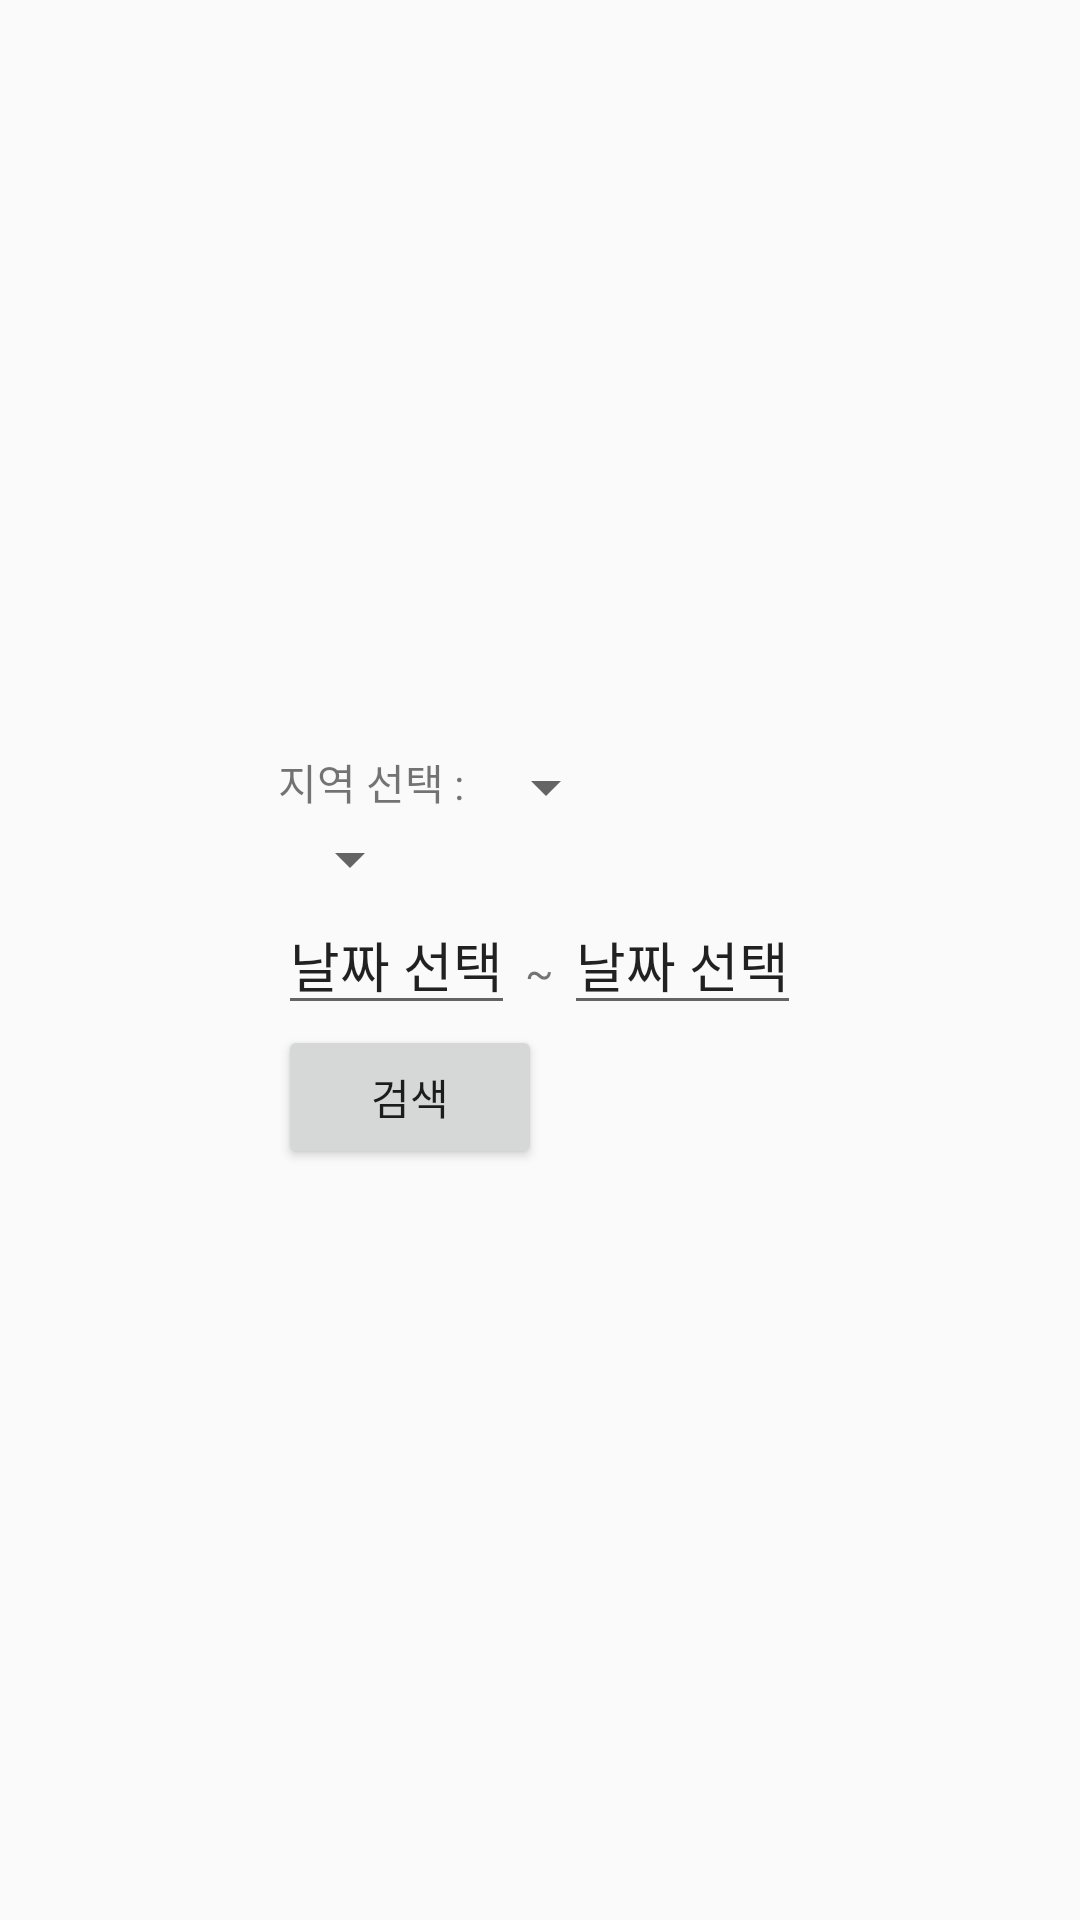

Produce the Android XML layout that renders to this screen, including the resource entries it uses.
<!-- AndroidManifest.xml: application theme AppTheme -->
<!-- res/layout/activity_select.xml -->
<?xml version="1.0" encoding="utf-8"?>
<RelativeLayout xmlns:android="http://schemas.android.com/apk/res/android"
    xmlns:tools="http://schemas.android.com/tools"
    android:layout_width="match_parent"
    android:layout_height="match_parent"
    tools:context=".SelectActivity">
    <LinearLayout
        android:layout_centerInParent="true"
        android:layout_width="wrap_content"
        android:layout_height="wrap_content"
        android:orientation="vertical">
        <LinearLayout
            style="@style/SelectLiner">
            <TextView
                android:text="지역 선택 : "
                android:layout_width="wrap_content"
                android:layout_height="wrap_content" />
            <Spinner
                android:id="@+id/spinnerLocation"
                android:layout_width="wrap_content"
                android:layout_height="wrap_content">
            </Spinner>

        </LinearLayout>
        <LinearLayout
            style="@style/SelectLiner">
            <Spinner
                android:id="@+id/spinnerLocationSub"
                android:layout_width="wrap_content"
                android:layout_height="wrap_content">
            </Spinner>
        </LinearLayout>
        <LinearLayout
            style="@style/SelectLiner">
           <EditText
               android:id="@+id/startDate"
               android:text="날짜 선택"
               android:layout_width="wrap_content"
               android:layout_height="wrap_content"
               />
            <TextView
                android:text=" ~ "
                android:layout_width="wrap_content"
                android:layout_height="wrap_content" />
            <EditText
                android:id="@+id/endDate"
                android:text="날짜 선택"
                android:layout_width="wrap_content"
                android:layout_height="wrap_content"
                />
        </LinearLayout>
        <Button
            android:text="검색"
            android:onClick="searchClk"
            android:layout_width="wrap_content"
            android:layout_height="wrap_content" />
    </LinearLayout>
</RelativeLayout>
<!-- resources referenced by this layout -->
<resources>
  <style name="SelectLiner">
          <item name="android:layout_width">wrap_content</item>
          <item name="android:layout_height">wrap_content</item>
          <item name="android:orientation">horizontal</item>
      </style>
  <style name="AppTheme" parent="Theme.AppCompat.Light.DarkActionBar">
          
          <item name="colorPrimary">@color/colorPrimary</item>
          <item name="colorPrimaryDark">@color/colorPrimaryDark</item>
          <item name="colorAccent">@color/colorAccent</item>
      </style>
  <!-- not gathered from this repository: default colours our renderer supplied (Android Studio template values) -->
  <color name="colorPrimary">#FF6200EE</color>
  <color name="colorPrimaryDark">#FF3700B3</color>
  <color name="colorAccent">#FF03DAC5</color>
</resources>
